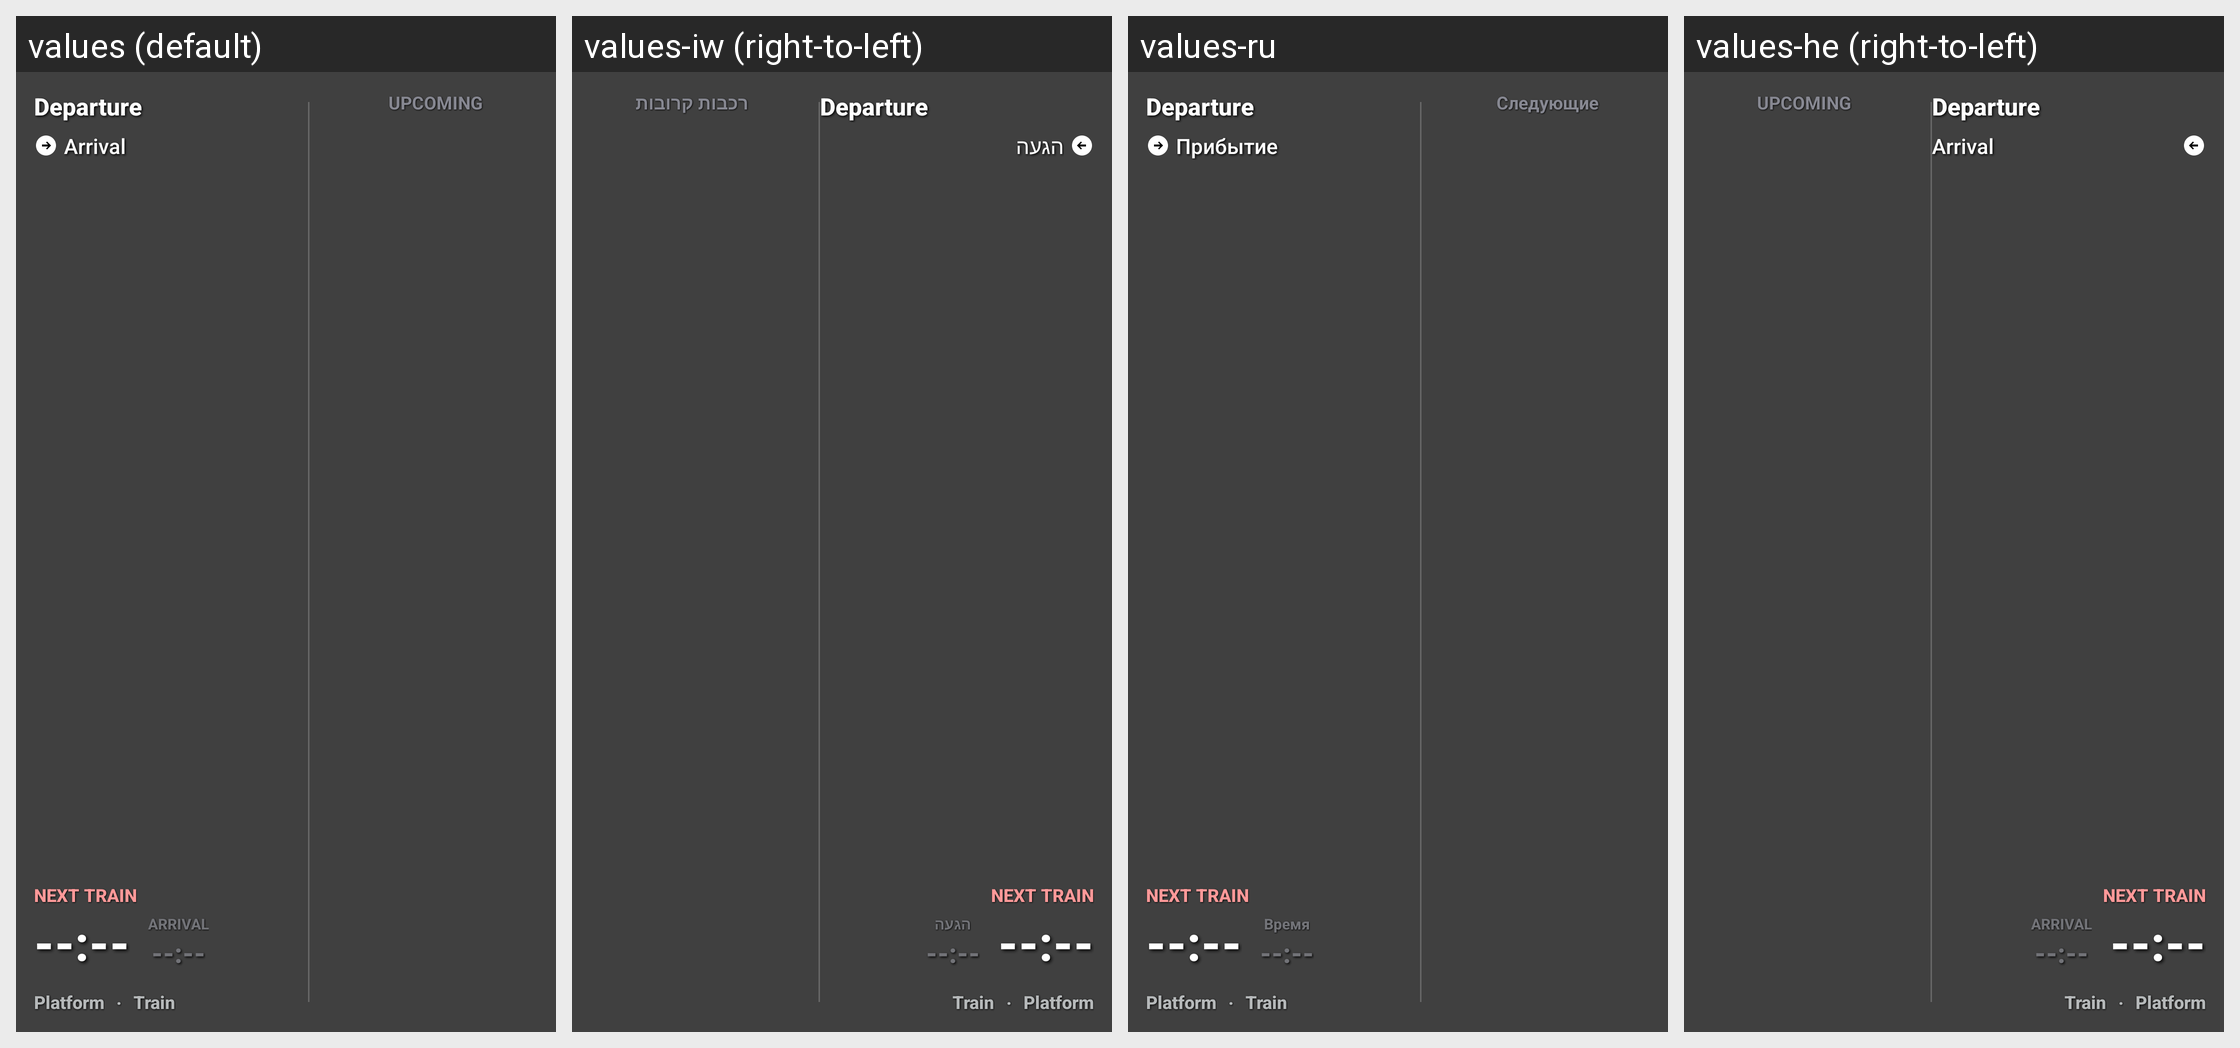

Locale-by-locale string values for the Android screen shown in this grid:
Android screen res/layout/widget_compact_4x2.xml rendered under 4 locales, left to right: values (default), values-iw (right-to-left), values-ru, values-he (right-to-left). Device: Nexus 5 (rendered at 1080×1920; each locale shown at half size, 540×960, under a caption strip naming it); theme AppTheme.
Strings drawn on this screen, with the default value and each locale's value (text and hints the layout hard-codes, and strings that could not be matched under every locale, appear in the picture but are not listed):

arrival
  values: Arrival
  values-iw: הגעה
  values-ru: Прибытие
  values-he: Arrival  [not translated; the default value is used]

arrival_caps
  values: ARRIVAL
  values-iw: הגעה
  values-ru: Время
  values-he: ARRIVAL  [not translated; the default value is used]

upcoming
  values: UPCOMING
  values-iw: רכבות קרובות
  values-ru: Следующие
  values-he: UPCOMING  [not translated; the default value is used]
